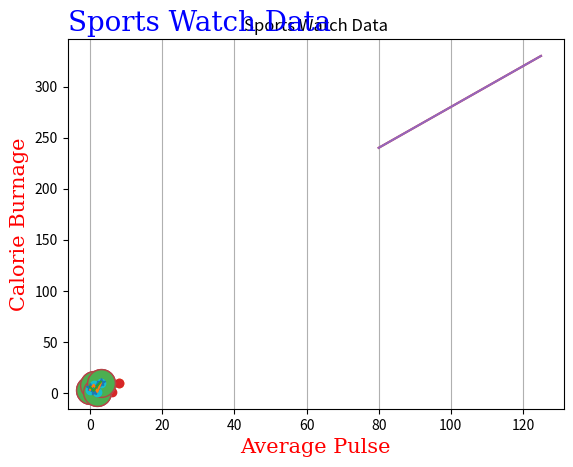

Write the Python code that produced this figure.
""" Matplotlib """

"""print(matplotlib.__version__)"""

"""Draw a line in a diagram from
position (0,0) to position (6,250):"""

import matplotlib.pyplot as plt
import numpy as np

xpoints = np.array([1, 8])
ypoints = np.array([3, 10])

plt.plot(xpoints, ypoints)
plt.show()

# plotting without lines using parameter 'o'
import matplotlib.pyplot as plt
import numpy as np

xpoints = np.array([1, 8])
ypoints = np.array([3, 10])

plt.plot(xpoints, ypoints, 'o')
plt.show()

# Multiple points

import matplotlib.pyplot as plt
import numpy as np

xpoints = np.array([1, 2, 6, 8])
ypoints = np.array([3, 8, 1, 10])

plt.plot(xpoints, ypoints)
plt.show()

# Multiple points without lines

import matplotlib.pyplot as plt
import numpy as np

xpoints = np.array([1, 2, 6, 8])
ypoints = np.array([3, 8, 1, 10])

plt.plot(xpoints, ypoints, 'o')
plt.show()

# When we leave the x axis-points

import matplotlib.pyplot as plt
import numpy as np

ypoints = np.array([3, 8, 1, 10, 5, 7])

plt.plot(ypoints)
plt.show()

# Matplotlib Markers

import matplotlib.pyplot as plt
import numpy as np
ypoints = np.array([3, 8, 1, 10])

plt.plot(ypoints, marker='1')
plt.show()

# Format string fmt = marker|line|color

import matplotlib.pyplot as plt
import numpy as np
ypoints = np.array([3, 8, 1, 10])

plt.plot(ypoints, 'or')
plt.show()

# Marker size short version ms

import matplotlib.pyplot as plt
import numpy as np
ypoints = np.array([3, 8, 1, 10])

plt.plot(ypoints, marker='o', ms=20)
plt.show()

# Marker edge color short version mec and face color short version is mfc

import matplotlib.pyplot as plt
import numpy as np
ypoints = np.array([3, 8, 1, 10])

plt.plot(ypoints, marker='o', ms=20, mec='#b44646', mfc='#4CAF50')
plt.show()

# Matplotlib line style short version ls

import matplotlib.pyplot as plt
import numpy as np
ypoints = np.array([3, 8, 1, 10])

plt.plot(ypoints, marker='o', ms=20,
         mec='#b44646', mfc='#4CAF50', linestyle='dotted')
plt.show()

# Multiple lines

import matplotlib.pyplot as plt
import numpy as np

y1 = np.array([3, 8, 1, 10])
y2 = np.array([6, 2, 7, 11])

plt.plot(y1, marker='o')
plt.plot(y2, marker='*')


plt.show()

# Specify values for both lines

import matplotlib.pyplot as plt
import numpy as np

x1 = np.array([0, 1, 2, 3])
y1 = np.array([3, 8, 1, 10])
x2 = np.array([0, 1, 2, 3])
y2 = np.array([6, 2, 7, 11])

plt.plot(x1, y1, x2, y2)
plt.show()

# Matplotlib Labels and title and font properties
# by fontdict and position of title by loc

import matplotlib.pyplot as plt
import numpy as np

x = np.array([80, 85, 90, 95, 100, 105, 110, 115, 120, 125])
y = np.array([240, 250, 260, 270, 280, 290, 300, 310, 320, 330])

font1 = {'family': 'serif', 'color': 'blue', 'size': 20}
font2 = {'family': 'serif', 'color': 'red', 'size': 15}


plt.title("Sports Watch Data", fontdict=font1, loc='left')
plt.xlabel("Average Pulse", fontdict=font2)
plt.ylabel("Calorie Burnage", fontdict=font2)


plt.plot(x, y)
plt.show()

# Matplotlib adding grid lines by grid
# and which axis grid line show

import numpy as np
import matplotlib.pyplot as plt

x = np.array([80, 85, 90, 95, 100, 105, 110, 115, 120, 125])
y = np.array([240, 250, 260, 270, 280, 290, 300, 310, 320, 330])

plt.title("Sports Watch Data")
plt.xlabel("Average Pulse")
plt.ylabel("Calorie Burnage")

plt.plot(x, y)

plt.grid(axis='x')

plt.show()












